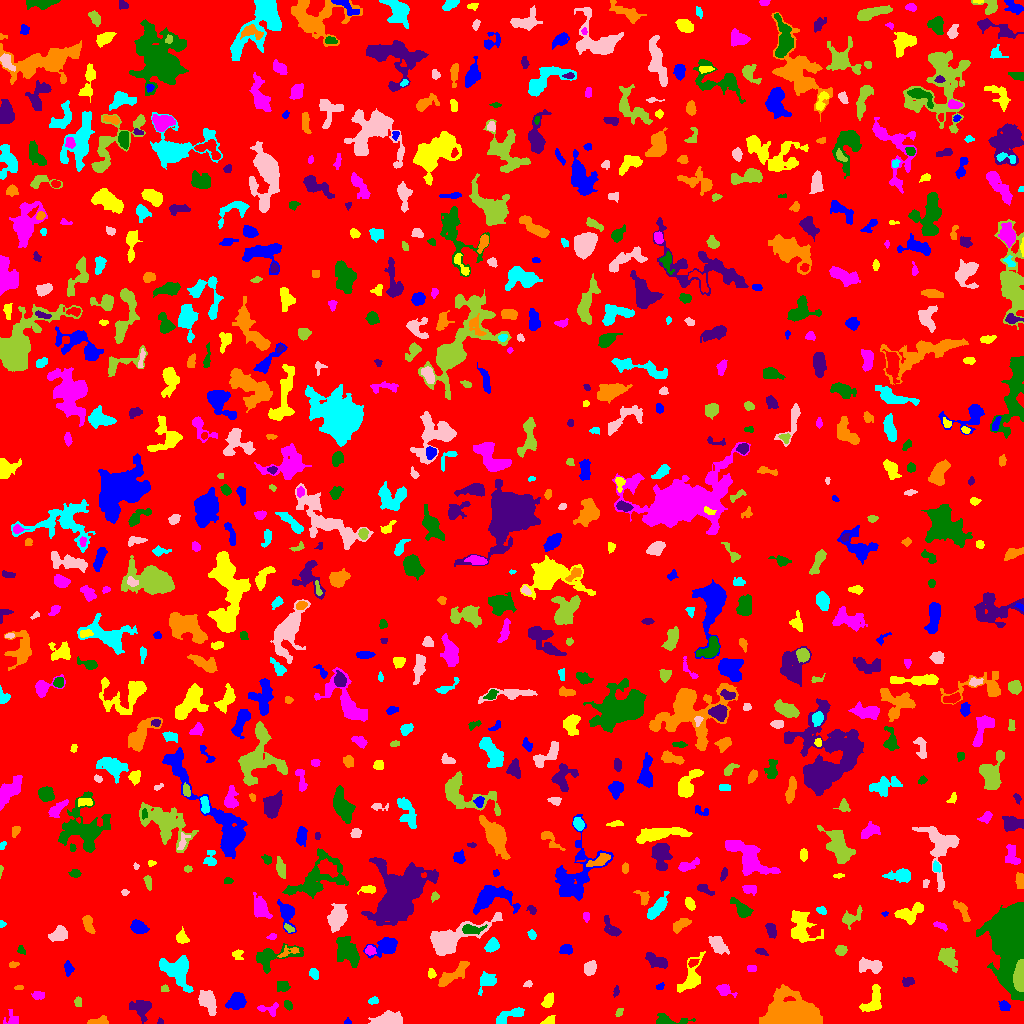

Values plotted in this chart, from the file beside it:
ID, X, Y, A, B, theta, total_flux, mu_max, mu_median, mu_mean, R_fwhm, R_e, R10, R90, x_start, x_end, y_start, y_end, area, greylevel
0, 506.8, 512, 295.9, 294.1, 1.142, 1509822, 10.0, 2.0, 1.843, 116.6, 243.5, 93.81, 388.9, 0, 1023, 0, 1023, 819426, 1.843
1, 347.5, 1.292, 1.291, 1.172, 0.0, 48.0, 4.0, 1.0, 1.263, 2.111, 1.493, 0.5642, 2.459, 344, 351, 0, 6, 38, 6.263
2, 547.4, 1.729, 2.563, 1.526, 0.3788, 166.0, 6.0, 1.0, 1.804, 3.192, 2.257, 0.7979, 3.523, 540, 555, 0, 8, 92, 6.804
3, 12.63, 4.5, 4.027, 3.55, -0.4844, 178.0, 4.0, 1.0, 1.359, 3.523, 3.432, 1.262, 5.836, 3, 18, 0, 14, 131, 5.359
4, 667.2, 2.673, 7.891, 2.342, -0.03405, 599.0, 10.0, 2.0, 2.812, 3.785, 3.7, 1.262, 6.933, 656, 695, 0, 10, 213, 6.812
5, 160.2, 1.671, 1.589, 1.44, -0.6716, 73.0, 5.0, 2.0, 2.086, 1.871, 1.784, 0.5642, 2.877, 157, 163, 0, 6, 35, 6.086
6, 97.96, 2.212, 5.329, 1.724, 0.1475, 335.0, 6.0, 3.0, 2.638, 4.754, 3.613, 1.382, 5.441, 87, 108, 0, 8, 127, 6.638
7, 510.8, 8.398, 8.675, 2.586, 0.3855, 513.0, 5.0, 2.0, 2.036, 5.109, 4.918, 1.954, 7.838, 496, 524, 0, 16, 252, 6.036
8, 388.2, 3.973, 7.644, 2.975, 0.1133, 1832, 13.0, 5.0, 5.485, 6.408, 5.67, 2.326, 8.795, 368, 402, 0, 13, 334, 8.485
9, 619.1, 11.1, 2.613, 1.49, 0.9791, 129.0, 4.0, 2.0, 2.186, 3.7, 2.523, 0.9772, 3.742, 615, 623, 7, 15, 59, 7.186
10, 718.5, 4.413, 3.21, 2.51, -0.01739, 271.0, 5.0, 2.0, 2.085, 3.7, 3.338, 1.262, 5.585, 712, 727, 0, 10, 130, 6.085
11, 1004, 17.51, 2.751, 2.242, -0.5098, 217.0, 4.0, 2.0, 2.107, 4.72, 3.141, 1.262, 4.886, 998, 1010, 13, 23, 103, 7.107
12, 873.6, 23.12, 7.957, 3.919, 1.218, 1352, 9.0, 4.0, 4.278, 6.77, 5.698, 2.257, 8.704, 859, 881, 12, 39, 316, 7.278
13, 269.7, 13.92, 5.595, 3.031, -0.1064, 310.0, 4.0, 2.0, 2.081, 5.585, 3.785, 1.493, 6.077, 257, 278, 7, 21, 149, 6.081
14, 287.7, 18.59, 2.474, 1.479, -1.229, 99.0, 3.0, 1.0, 1.32, 3.09, 2.394, 0.9772, 3.827, 284, 292, 13, 23, 75, 6.32
15, 141.8, 15.23, 4.787, 4.59, -0.256, 772.0, 8.0, 2.0, 2.608, 5.14, 5.015, 1.954, 8.156, 129, 151, 0, 23, 296, 6.608
16, 786.7, 6.818, 9.615, 6.094, 0.08324, 34738, 164.0, 8.0, 22.96, 6.383, 7.047, 2.646, 14.7, 759, 822, 0, 39, 1513, 26.96
17, 373.2, 22.87, 2.622, 1.469, 0.2478, 85.0, 3.0, 1.0, 1.214, 2.821, 2.394, 0.7979, 3.827, 368, 378, 19, 27, 70, 6.214
18, 207.9, 22.57, 5.687, 3.471, -1.105, 1148, 8.0, 3.0, 3.543, 6.864, 5.47, 2.185, 8.667, 198, 216, 8, 33, 324, 7.543
19, 77.71, 21.6, 2.529, 1.73, 1.543, 129.0, 4.0, 2.0, 1.843, 3.568, 2.646, 0.9772, 4.222, 74, 81, 17, 27, 70, 5.843
20, 577.2, 30.83, 5.072, 1.741, -0.07903, 208.0, 4.0, 2.0, 1.778, 4.406, 3.29, 1.262, 5.412, 568, 586, 27, 34, 117, 5.778
21, 236.1, 21.93, 4.468, 3.49, 0.5298, 940.0, 8.0, 3.0, 3.481, 6.18, 4.918, 1.871, 7.899, 225, 246, 14, 31, 270, 7.481
22, 547.9, 22.48, 3.552, 2.307, 1.048, 478.0, 7.0, 3.0, 3.366, 4.618, 3.656, 1.493, 5.67, 541, 553, 16, 31, 142, 7.366
23, 37.85, 27.91, 3.025, 1.971, 0.001625, 186.0, 4.0, 2.0, 1.879, 4.334, 3.09, 1.128, 4.918, 31, 44, 24, 32, 99, 5.879
24, 282.7, 37.32, 3.107, 2.806, 0.09919, 472.0, 6.0, 3.0, 3.659, 5.585, 3.7, 1.493, 5.698, 277, 290, 32, 42, 129, 6.659
25, 616.2, 31.94, 2.442, 1.042, 1.409, 63.0, 4.0, 1.0, 1.105, 2.459, 1.871, 0.5642, 3.038, 613, 619, 26, 38, 57, 6.105
26, 19.5, 35.85, 1.932, 0.9701, -4.074115998478776e-14, 54.0, 3.0, 1.0, 1.256, 2.394, 1.784, 0.5642, 2.764, 14, 23, 34, 38, 43, 6.256
27, 486.5, 42.06, 5.05, 3.475, 0.8324, 533.0, 6.0, 2.0, 2.338, 5.352, 4.549, 1.693, 7.334, 478, 496, 28, 52, 228, 6.338
28, 527.9, 39.5, 1.644, 1.276, 0.3997, 48.0, 3.0, 1.0, 0.9057, 2.034, 1.693, 0.5642, 2.877, 523, 532, 36, 43, 53, 5.906
29, 164.4, 34.71, 1.895, 1.747, -0.2195, 133.0, 4.0, 3.0, 2.463, 3.613, 2.394, 0.9772, 3.523, 161, 169, 32, 39, 54, 6.463
30, 206.8, 42.27, 2.682, 2.305, 0.882, 264.0, 5.0, 3.0, 2.588, 4.107, 3.141, 1.262, 4.853, 201, 212, 37, 47, 102, 7.588
31, 659.8, 36.65, 2.144, 1.571, 0.4678, 86.0, 3.0, 2.0, 1.654, 2.985, 2.326, 0.7979, 3.613, 656, 664, 34, 41, 52, 5.654
32, 691, 45.78, 9.568, 4.145, 1.188, 1211, 9.0, 2.0, 3.005, 4.787, 5.614, 2.034, 9.407, 677, 705, 31, 72, 403, 7.005
33, 724, 33.73, 4.039, 2.544, -0.3966, 436.0, 6.0, 3.0, 2.813, 5.078, 3.656, 1.493, 5.917, 716, 737, 26, 39, 155, 6.813
34, 1011, 88.12, 16.69, 8.002, 1.536, 57995, 83.0, 15.0, 23.71, 12.84, 11.97, 4.82, 21.13, 976, 1023, 23, 121, 2446, 26.71
35, 907.8, 41.49, 3.215, 2.304, 0.1315, 189.0, 3.0, 2.0, 1.835, 4.618, 3.432, 1.382, 5.14, 902, 914, 37, 46, 103, 5.835
36, 454, 49.25, 10.23, 2.727, 0.6252, 864.0, 6.0, 2.0, 2.534, 7.136, 5.557, 2.257, 8.777, 438, 469, 37, 62, 341, 6.534
37, 313.7, 49.63, 3.021, 2.045, -1.079, 171.0, 3.0, 2.0, 1.8, 4.297, 3.241, 1.262, 4.918, 309, 318, 44, 55, 95, 5.8
38, 589.3, 55.18, 3.175, 2.401, 0.9114, 281.0, 5.0, 1.0, 1.713, 3.827, 3.478, 1.262, 5.614, 584, 596, 48, 63, 164, 6.713
39, 1020, 47.41, 7.36, 2.326, 1.536, 3541, 29.0, 10.0, 11.96, 5.836, 4.951, 2.034, 7.919, 1013, 1023, 32, 64, 296, 31.96
40, 833.4, 50.71, 2.429, 1.723, 0.6527, 139.0, 4.0, 2.0, 1.958, 3.568, 2.459, 0.9772, 3.989, 828, 838, 46, 55, 71, 6.958
41, 68, 54.96, 3.578, 1.907, -1.483, 295.0, 6.0, 3.0, 2.658, 4.222, 3.141, 1.262, 4.983, 64, 74, 47, 63, 111, 6.658
42, 431.4, 49.78, 2.35, 1.813, -1.414, 142.0, 4.0, 2.0, 1.972, 3.613, 2.523, 0.9772, 4.107, 428, 436, 45, 55, 72, 6.972
43, 751.4, 54.91, 2.352, 1.657, -0.1131, 129.0, 5.0, 2.0, 1.985, 2.326, 2.523, 0.7979, 4.029, 747, 756, 52, 58, 65, 5.985
44, 273.9, 67.52, 13.34, 5.045, 0.2397, 969.0, 7.0, 2.0, 2.062, 4.029, 6.628, 2.257, 10.7, 256, 303, 50, 80, 470, 6.062
45, 656.1, 62.76, 6.322, 2.598, -0.4537, 713.0, 7.0, 3.0, 2.934, 5.202, 4.918, 1.954, 7.548, 645, 667, 55, 71, 243, 6.934
46, 13.03, 58.76, 2.324, 1.508, 0.1348, 93.0, 3.0, 1.0, 1.632, 2.985, 2.326, 0.9772, 3.7, 9, 19, 56, 62, 57, 6.632
47, 177.7, 50.68, 10.06, 6.084, -0.9105, 1314, 5.0, 2.0, 2.133, 8.156, 7.695, 2.932, 12.05, 159, 193, 31, 68, 616, 6.133
48, 870.8, 57.75, 6.259, 3.011, -0.1329, 748.0, 6.0, 2.0, 2.72, 6.507, 4.983, 1.954, 7.939, 859, 882, 50, 66, 275, 6.72
49, 947.2, 65.94, 5.188, 3.897, -1.021, 790.0, 8.0, 2.0, 2.5, 5.171, 4.983, 1.871, 8.406, 938, 957, 51, 76, 316, 6.5
50, 693.2, 60.95, 2.611, 1.584, 0.441, 135.0, 4.0, 2.0, 1.849, 3.785, 2.646, 1.128, 3.949, 688, 699, 56, 64, 73, 9.849
51, 385.6, 76.81, 7.1, 4.049, 0.3476, 1658, 10.0, 4.0, 4.542, 6.956, 5.754, 2.257, 9.356, 363, 397, 65, 86, 365, 7.542
52, 237.9, 68.89, 2.92, 2.459, -0.9659, 155.0, 3.0, 2.0, 1.649, 4.029, 3.09, 1.262, 4.754, 232, 243, 64, 74, 94, 6.649
53, 370.2, 72.72, 2.551, 1.846, -0.1327, 334.0, 8.0, 4.0, 3.63, 3.868, 2.764, 1.128, 4.334, 365, 376, 68, 78, 92, 10.63
54, 21.07, 73.25, 2.354, 1.691, -0.9383, 96.0, 3.0, 1.0, 1.574, 2.932, 2.459, 0.9772, 3.989, 17, 25, 69, 78, 61, 5.574
55, 761.1, 71.7, 2.715, 1.565, -0.2971, 112.0, 5.0, 1.0, 1.514, 2.034, 2.459, 0.7979, 4.068, 755, 768, 68, 75, 74, 6.514
56, 287.8, 71.49, 5.989, 2.258, 0.3643, 194.0, 3.0, 2.0, 1.577, 4.442, 3.7, 1.382, 5.698, 277, 299, 66, 78, 123, 7.577
57, 492.1, 78.12, 3.495, 2.678, 0.8491, 648.0, 8.0, 4.0, 3.975, 5.232, 3.909, 1.596, 6.077, 484, 499, 71, 86, 163, 7.975
58, 717.7, 79.39, 5.082, 2.971, -0.8294, 669.0, 6.0, 2.0, 2.644, 5.836, 4.583, 1.871, 7.442, 708, 729, 69, 87, 253, 6.644
59, 840.9, 73.08, 2.742, 2.416, 0.3519, 252.0, 5.0, 2.0, 2.312, 3.989, 3.338, 1.262, 5.015, 835, 847, 68, 78, 109, 6.312
... 754 more rows
